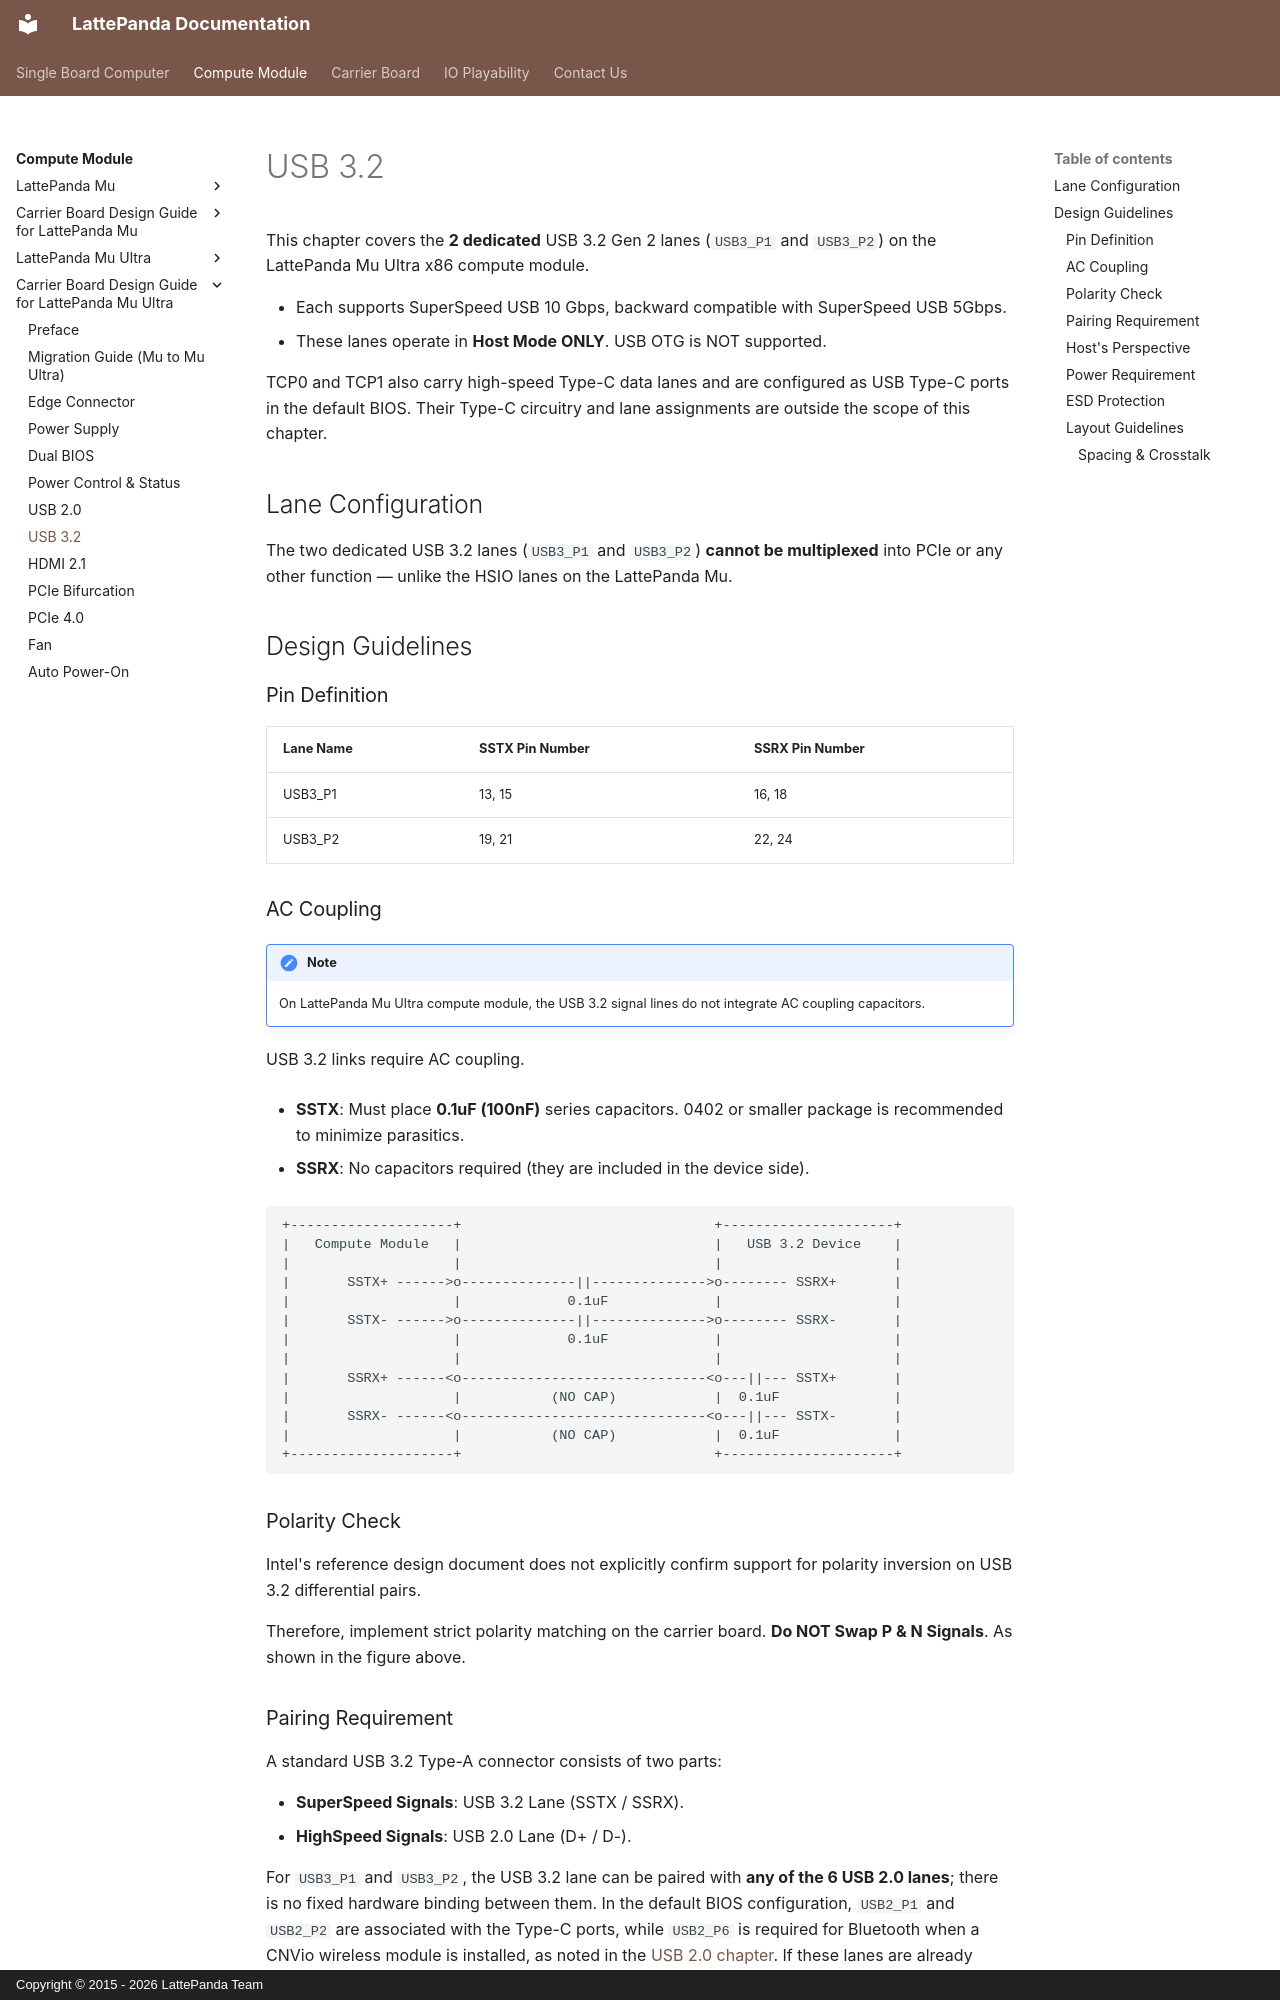

repository: LattePandaTeam/Docs · page: content/mu_ultra_edition/design_guide_usb_32/index.html · generator: mkdocs · copyright: Copyright © 2015 - 2026 LattePanda Team


# USB 3.2

This chapter covers the **2 dedicated** USB 3.2 Gen 2 lanes (`USB3_P1` and `USB3_P2`) on the LattePanda Mu Ultra x86 compute module.

- Each supports SuperSpeed USB 10 Gbps, backward compatible with SuperSpeed USB 5Gbps.
- These lanes operate in **Host Mode ONLY**. USB OTG is NOT supported.

TCP0 and TCP1 also carry high-speed Type-C data lanes and are configured as USB Type-C ports in the default BIOS. Their Type-C circuitry and lane assignments are outside the scope of this chapter.

## Lane Configuration

The two dedicated USB 3.2 lanes (`USB3_P1` and `USB3_P2`) **cannot be multiplexed** into PCIe or any other function — unlike the HSIO lanes on the LattePanda Mu.

## Design Guidelines

### Pin Definition

| Lane Name | SSTX Pin Number | SSRX Pin Number |
| --------- | --------------- | --------------- |
| USB3_P1   | 13, 15          | 16, 18          |
| USB3_P2   | 19, 21          | 22, 24          |

### AC Coupling

!!! note

    On LattePanda Mu Ultra compute module, the USB 3.2 signal lines do not integrate AC coupling capacitors.

USB 3.2 links require AC coupling.

- **SSTX**: Must place **0.1uF (100nF)** series capacitors. 0402 or smaller package is recommended to minimize parasitics.

- **SSRX**: No capacitors required (they are included in the device side).

```
+--------------------+                               +---------------------+
|   Compute Module   |                               |   USB 3.2 Device    |
|                    |                               |                     |
|       SSTX+ ------>o--------------||-------------->o-------- SSRX+       |
|                    |             0.1uF             |                     |
|       SSTX- ------>o--------------||-------------->o-------- SSRX-       |
|                    |             0.1uF             |                     |
|                    |                               |                     |
|       SSRX+ ------<o------------------------------<o---||--- SSTX+       |
|                    |           (NO CAP)            |  0.1uF              |
|       SSRX- ------<o------------------------------<o---||--- SSTX-       |
|                    |           (NO CAP)            |  0.1uF              |
+--------------------+                               +---------------------+
```

### Polarity Check

Intel's reference design document does not explicitly confirm support for polarity inversion on USB 3.2 differential pairs.

Therefore, implement strict polarity matching on the carrier board. **Do NOT Swap P & N Signals**. As shown in the figure above.
